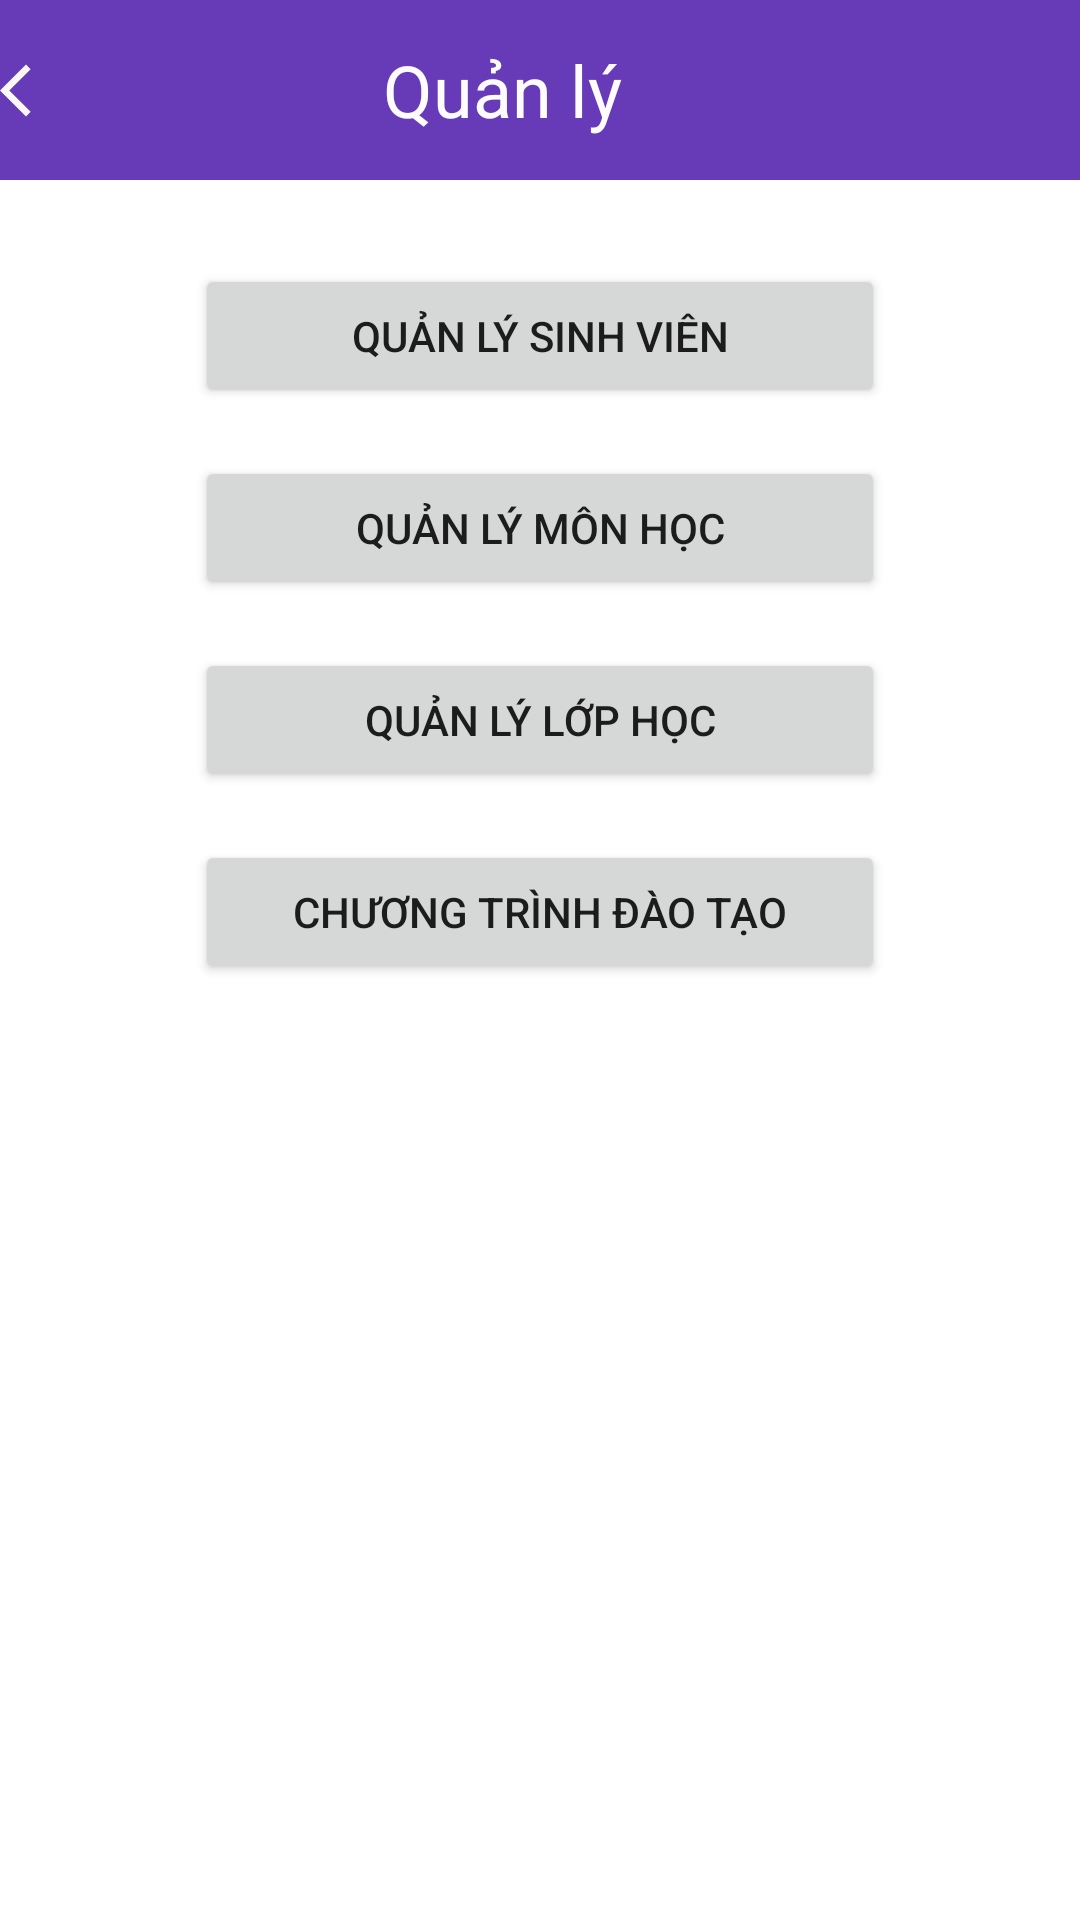

Android layout source for this screen:
<!-- AndroidManifest.xml: application theme Theme.MonhocDemo -->
<!-- res/layout/activity_quan_ly.xml -->
<?xml version="1.0" encoding="utf-8"?>
<LinearLayout xmlns:android="http://schemas.android.com/apk/res/android"
    xmlns:app="http://schemas.android.com/apk/res-auto"
    xmlns:tools="http://schemas.android.com/tools"
    android:layout_width="match_parent"
    android:layout_height="wrap_content"
    android:orientation="vertical"
    tools:context=".activity.QuanLyActivity">

    <LinearLayout
        android:layout_width="match_parent"
        android:layout_height="60dp"
        android:background="#673AB7"
        android:orientation="horizontal">

        <ImageView
            android:id="@+id/ivTroLaiQL"
            android:layout_width="wrap_content"
            android:layout_height="match_parent"
            android:layout_weight="1"
            app:srcCompat="@drawable/ic_baseline_arrow_back" />

        <TextView
            android:id="@+id/textView7"
            android:layout_width="299dp"
            android:layout_height="match_parent"
            android:layout_marginRight="40dp"
            android:gravity="center"
            android:text="Quản lý "
            android:textColor="#FDFCFC"
            android:textSize="24sp" />

    </LinearLayout>

    <LinearLayout
        android:layout_width="match_parent"
        android:layout_height="wrap_content"
        android:layout_marginTop="20dp"
        android:orientation="vertical">

        <Button
            android:id="@+id/btnSinhVien"
            android:layout_width="230dp"
            android:layout_height="wrap_content"
            android:layout_gravity="center"
            android:layout_margin="8dp"

            android:layout_weight="1"
            android:text="Quản Lý Sinh Viên" />

        <Button
            android:id="@+id/btnMonHoc"
            android:layout_width="230dp"
            android:layout_height="wrap_content"
            android:layout_gravity="center"
            android:layout_margin="8dp"

            android:layout_weight="1"
            android:text="Quản lý Môn Học" />

        <Button
            android:id="@+id/btnLopHoc"
            android:layout_width="230dp"
            android:layout_height="wrap_content"
            android:layout_gravity="center"
            android:layout_margin="8dp"

            android:layout_weight="1"
            android:text="Quản Lý Lớp Học" />

        <Button
            android:id="@+id/btnChuongTrinhDaoTao"
            android:layout_width="230dp"
            android:layout_height="wrap_content"
            android:layout_gravity="center"
            android:layout_margin="8dp"

            android:layout_weight="1"
            android:text="Chương TRÌNH ĐÀO TẠO" />

    </LinearLayout>
</LinearLayout>
<!-- resources referenced by this layout -->
<resources>
  <!-- drawable ic_baseline_arrow_back (drawable) -->
  <vector android:autoMirrored="true" android:height="24dp"
      android:tint="#FAF8F8" android:viewportHeight="24"
      android:viewportWidth="24" android:width="24dp" xmlns:android="http://schemas.android.com/apk/res/android">
      <path android:fillColor="@color/black" android:pathData="M11.67,3.87L9.9,2.1 0,12l9.9,9.9 1.77,-1.77L3.54,12z"/>
  </vector>
  <style name="Theme.MonhocDemo" parent="Theme.MaterialComponents.DayNight.DarkActionBar">
          
          <item name="colorPrimary">@color/purple_500</item>
          <item name="colorPrimaryVariant">@color/purple_700</item>
          <item name="colorOnPrimary">@color/white</item>
          
          <item name="colorSecondary">@color/teal_200</item>
          <item name="colorSecondaryVariant">@color/teal_700</item>
          <item name="colorOnSecondary">@color/black</item>
          
          <item name="android:statusBarColor" tools:targetApi="l">?attr/colorPrimaryVariant</item>
          
      </style>
  <!-- not gathered from this repository: default colours our renderer supplied (Android Studio template values) -->
  <color name="purple_500">#FF6200EE</color>
  <color name="purple_700">#FF3700B3</color>
  <color name="teal_200">#FF03DAC5</color>
  <color name="teal_700">#FF018786</color>
  <color name="black">#FF000000</color>
  <color name="white">#FFFFFFFF</color>
</resources>
